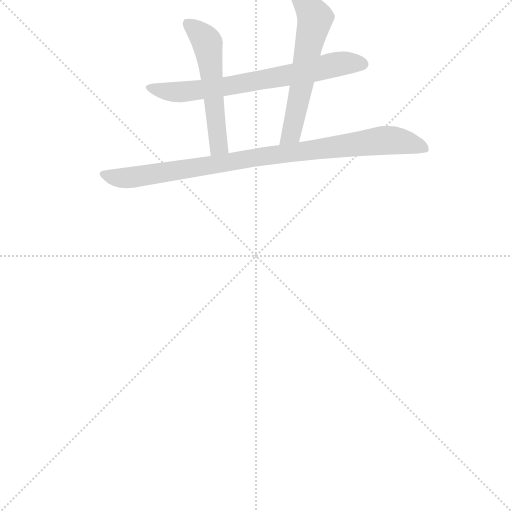
t = 0.00 s
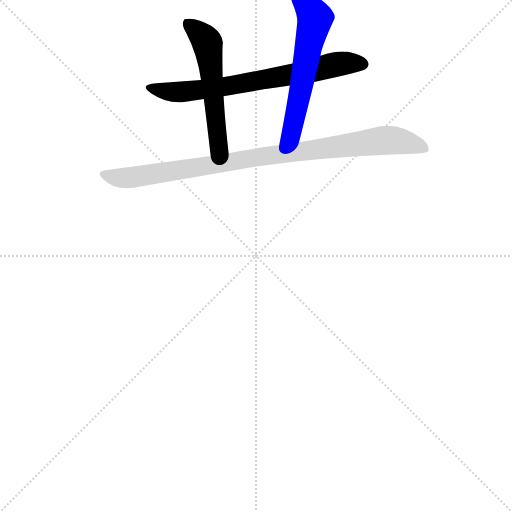
t = 2.29 s
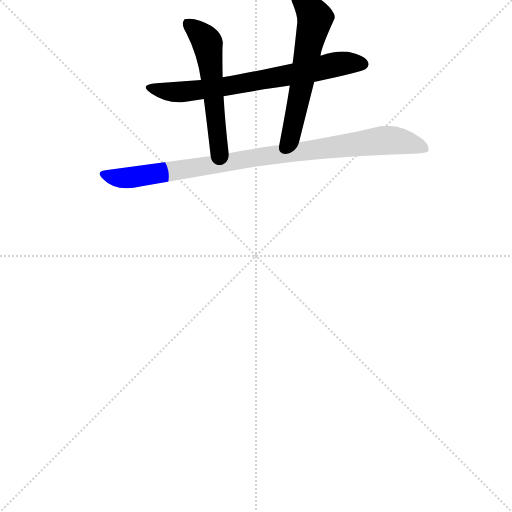
t = 2.46 s
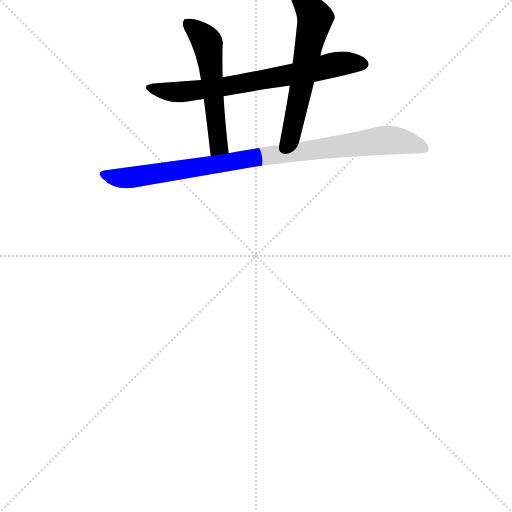
t = 2.62 s
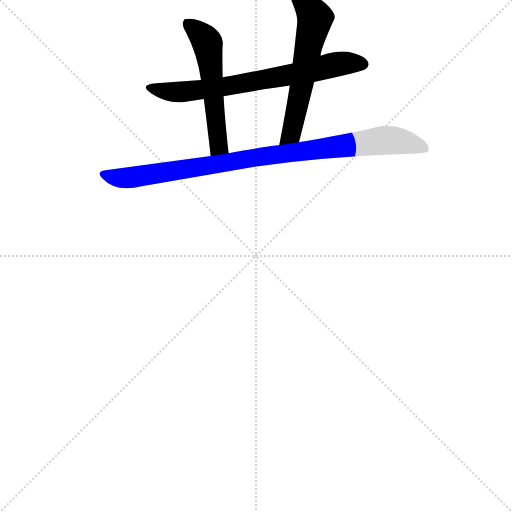
t = 2.79 s
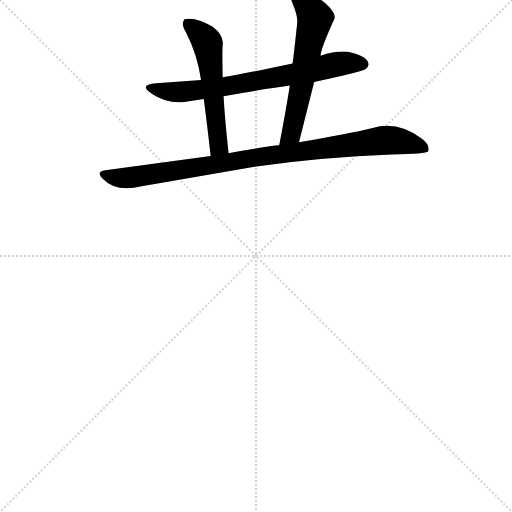
t = 3.32 s

The animated SVG that drew these frames (rendered in a browser with its animation timeline set to each time). Animation: 4 CSS @keyframes rules; one cycle of 3.32 s.

<svg version="1.1" viewBox="0 0 1024 1024" xmlns="http://www.w3.org/2000/svg">
  <g stroke="lightgray" stroke-dasharray="1,1" stroke-width="1" transform="scale(4, 4)">
    <line x1="0" y1="0" x2="256" y2="256"></line>
    <line x1="256" y1="0" x2="0" y2="256"></line>
    <line x1="128" y1="0" x2="128" y2="256"></line>
    <line x1="0" y1="128" x2="256" y2="128"></line>
  </g>
  <g transform="scale(0.92, -0.92) translate(60, -850)">
    <style type="text/css">
      
        @keyframes keyframes0 {
          from {
            stroke: blue;
            stroke-dashoffset: 721;
            stroke-width: 128;
          }
          70% {
            animation-timing-function: step-end;
            stroke: blue;
            stroke-dashoffset: 0;
            stroke-width: 128;
          }
          to {
            stroke: black;
            stroke-width: 1024;
          }
        }
        #make-me-a-hanzi-animation-0 {
          animation: keyframes0 0.8367513020833334s both;
          animation-delay: 0s;
          animation-timing-function: linear;
        }
      
        @keyframes keyframes1 {
          from {
            stroke: blue;
            stroke-dashoffset: 560;
            stroke-width: 128;
          }
          65% {
            animation-timing-function: step-end;
            stroke: blue;
            stroke-dashoffset: 0;
            stroke-width: 128;
          }
          to {
            stroke: black;
            stroke-width: 1024;
          }
        }
        #make-me-a-hanzi-animation-1 {
          animation: keyframes1 0.7057291666666666s both;
          animation-delay: 0.8367513020833334s;
          animation-timing-function: linear;
        }
      
        @keyframes keyframes2 {
          from {
            stroke: blue;
            stroke-dashoffset: 609;
            stroke-width: 128;
          }
          66% {
            animation-timing-function: step-end;
            stroke: blue;
            stroke-dashoffset: 0;
            stroke-width: 128;
          }
          to {
            stroke: black;
            stroke-width: 1024;
          }
        }
        #make-me-a-hanzi-animation-2 {
          animation: keyframes2 0.74560546875s both;
          animation-delay: 1.54248046875s;
          animation-timing-function: linear;
        }
      
        @keyframes keyframes3 {
          from {
            stroke: blue;
            stroke-dashoffset: 964;
            stroke-width: 128;
          }
          76% {
            animation-timing-function: step-end;
            stroke: blue;
            stroke-dashoffset: 0;
            stroke-width: 128;
          }
          to {
            stroke: black;
            stroke-width: 1024;
          }
        }
        #make-me-a-hanzi-animation-3 {
          animation: keyframes3 1.0345052083333333s both;
          animation-delay: 2.2880859375s;
          animation-timing-function: linear;
        }
      
    </style>
    
      <path d="M 623 672 Q 729 694 735 700 Q 742 706 741 711 Q 740 726 707 735 Q 680 743 637 729 L 576 712 Q 482 692 424 682 L 377 676 L 280 669 Q 240 666 269 647 Q 305 623 344 629 L 383 635 L 426 641 Q 511 656 570 664 L 623 672 Z" fill="lightgray"></path>
    
      <path d="M 424 682 Q 423 738 424 752 Q 425 757 424 760 Q 419 793 363 808 Q 351 811 341 808 Q 339 805 338 802 Q 335 796 345 778 Q 369 731 377 676 L 383 635 Q 388 598 398 511 C 401 481 440 487 437 517 Q 429 588 426 641 L 424 682 Z" fill="lightgray"></path>
    
      <path d="M 590 541 L 623 672 L 637 729 Q 637 743 667 809 Q 669 813 666 820 Q 657 839 628 857 Q 592 878 578 866 L 576 866 Q 569 858 577 840 Q 588 813 586 799 Q 578 724 576 712 L 570 664 Q 562 612 547 534 C 541 505 583 512 590 541 Z" fill="lightgray"></path>
    
      <path d="M 248 445 L 497 488 Q 638 508 792 514 Q 866 515 871 521 Q 875 535 858 548 Q 805 588 750 572 Q 697 559 590 541 L 547 534 Q 527 533 437 517 L 398 511 L 169 480 Q 147 477 164 461 Q 191 432 248 445 Z" fill="lightgray"></path>
    
    
      <clipPath id="make-me-a-hanzi-clip-0">
        <path d="M 623 672 Q 729 694 735 700 Q 742 706 741 711 Q 740 726 707 735 Q 680 743 637 729 L 576 712 Q 482 692 424 682 L 377 676 L 280 669 Q 240 666 269 647 Q 305 623 344 629 L 383 635 L 426 641 Q 511 656 570 664 L 623 672 Z"></path>
      </clipPath>
      <path clip-path="url(#make-me-a-hanzi-clip-0)" d="M 270 660 L 297 651 L 335 650 L 479 670 L 678 711 L 728 711" fill="none" id="make-me-a-hanzi-animation-0" stroke-dasharray="593 1186" stroke-linecap="round"></path>
    
      <clipPath id="make-me-a-hanzi-clip-1">
        <path d="M 424 682 Q 423 738 424 752 Q 425 757 424 760 Q 419 793 363 808 Q 351 811 341 808 Q 339 805 338 802 Q 335 796 345 778 Q 369 731 377 676 L 383 635 Q 388 598 398 511 C 401 481 440 487 437 517 Q 429 588 426 641 L 424 682 Z"></path>
      </clipPath>
      <path clip-path="url(#make-me-a-hanzi-clip-1)" d="M 347 801 L 391 755 L 415 541 L 415 532 L 403 522" fill="none" id="make-me-a-hanzi-animation-1" stroke-dasharray="432 864" stroke-linecap="round"></path>
    
      <clipPath id="make-me-a-hanzi-clip-2">
        <path d="M 590 541 L 623 672 L 637 729 Q 637 743 667 809 Q 669 813 666 820 Q 657 839 628 857 Q 592 878 578 866 L 576 866 Q 569 858 577 840 Q 588 813 586 799 Q 578 724 576 712 L 570 664 Q 562 612 547 534 C 541 505 583 512 590 541 Z"></path>
      </clipPath>
      <path clip-path="url(#make-me-a-hanzi-clip-2)" d="M 577 860 L 608 837 L 625 810 L 573 560 L 553 542" fill="none" id="make-me-a-hanzi-animation-2" stroke-dasharray="481 962" stroke-linecap="round"></path>
    
      <clipPath id="make-me-a-hanzi-clip-3">
        <path d="M 248 445 L 497 488 Q 638 508 792 514 Q 866 515 871 521 Q 875 535 858 548 Q 805 588 750 572 Q 697 559 590 541 L 547 534 Q 527 533 437 517 L 398 511 L 169 480 Q 147 477 164 461 Q 191 432 248 445 Z"></path>
      </clipPath>
      <path clip-path="url(#make-me-a-hanzi-clip-3)" d="M 166 471 L 220 463 L 512 511 L 776 545 L 840 537 L 865 527" fill="none" id="make-me-a-hanzi-animation-3" stroke-dasharray="836 1672" stroke-linecap="round"></path>
    
  </g>
</svg>
